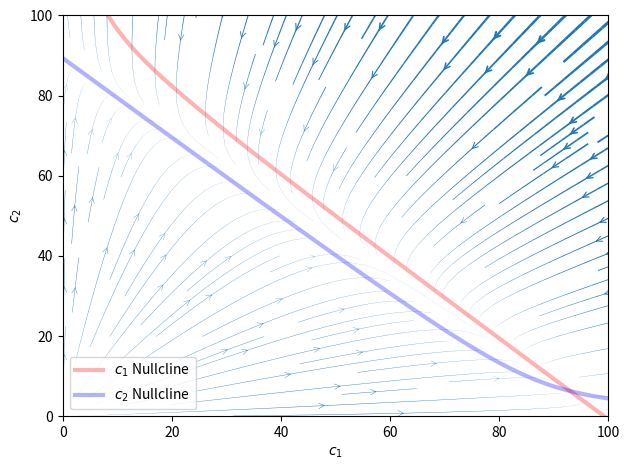

The matplotlib source for this figure: (Note: this script raises an exception after producing the figure.)
#!./.venv/bin/python
import os
from pprint import pprint as pp
from re import I
from sys import exit

from matplotlib import pyplot as plt
import numpy as np
from numpy import sum

# import sympy as sy

print("")


figure_path = str(os.getenv("THESIS_FIGURE_PATH"))
# figure_path = "./figs"


### Variables
# Growth Constant, same because same cell
k = np.zeros(2)
n = np.zeros(2)
w = np.zeros(2)
q = np.zeros(2)

k[0] = 2
k[1] = 2

# Population cap (purely aesthetic if n₁ = n₂)
n[0] = 100
n[1] = 100

w[0] = 0.015
w[1] = 0.035


n[1] = 90
w[1] = 0.015


q[0] = 0.999
q[1] = qm = 0.8


figure_file = os.path.join(
    figure_path,
    "nomed_phaseplane"
    + "_n1"
    + f"{n[0]}"
    + "_n2"
    + f"{n[1]}"
    + "_w1"
    + f"{w[0]}"
    + "_w2"
    + f"{w[1]}",
)


pop_norm = np.sqrt(n[0] ** 2 + n[1] ** 2)
n1_wt = n[0] / pop_norm
n2_wt = n[1] / pop_norm

ct_1 = n[0] * ((k[0] - 1) / k[0])
ct_2 = n[1] * ((k[1] - 1) / k[1])

omega_1 = k[0] - w[0]
omega_2 = k[1] - w[1]

k_1 = k[0] / n[0]
k_2 = k[1] / n[1]

# w1w2 = w[0] / w[1]
# w2w1 = w[1] / w[0]

alpha = 1
c1_0 = n[0] - alpha
c2_0 = alpha
m_0 = 0.0

cq = sum(n) / len(n)

M = np.array(
    [
        [(omega_1 - k_1 * cq), w[1]],
        [w[0], (omega_2 - k_2 * cq)],
    ]
)


trace = M[0, 0] + M[1, 1]
det = M[0, 0] * M[1, 1] - M[0, 1] * M[1, 0]

eig1 = (-trace + np.sqrt(trace**2 - 4 * det)) / 2
eig2 = (-trace - np.sqrt(trace**2 - 4 * det)) / 2

char_M1 = M - eig1 * np.identity(2)
char_M2 = M - eig2 * np.identity(2)

state_vec = np.array([w[1] / sum(w), w[0] / sum(w)]) * n


## Plotting

x_lims = 0, 100
y_lims = 0, 100

# x_lims = 0, 1
# y_lims = 0, 1

c1s = np.arange(0.1, 125, 0.5)
c2s = np.arange(0.1, 125, 0.5)
# ct = c1s + c2s
# ct = n[0]

c1, c2 = np.meshgrid(c1s, c2s)


def dc1(c1, c2):
    return (omega_1 - k_1 * (c1 + c2)) * c1 + w[1] * c2


def dc2(c1, c2):
    return (omega_2 - k_2 * (c1 + c2)) * c2 + w[0] * c1


# ratio = np.divide(dc1, dc2)
# slope1 = -w[1] / (omega_1 - k_1 * n[0])

# slope1 = c1s * ((w[1]) / (omega_1 - k_1 * cq))
# slope2 = c2s * ((w[0]) / (omega_2 - k_2 * cq))

dc1_c1 = w[1]
dc1_c2 = -(omega_1 - k_1 * cq)

dc2_c1 = -(omega_2 - k_2 * cq)
dc2_c2 = w[0]

f1 = np.array([dc1_c1, dc1_c2])
f2 = np.array([dc2_c1, dc2_c2])


slope1 = dc1_c1 / dc1_c2
slope2 = dc2_c1 / dc2_c2

# average_slope = np.divide(slope1, slope2)

dc1_U = (omega_1 - k_1 * (c1 + c2)) * c1 + w[1] * c2
dc2_V = (omega_2 - k_2 * (c1 + c2)) * c2 + w[0] * c1


dt = 0.01
t_end = 250
t_array = np.arange(0, t_end, dt)

parameters = [k, w, q, n]


cq = sum(n) / len(n)


def step_function(xs, dt) -> np.ndarray:
    c_1, c_2, m = xs
    ct = c_1 + c_2
    # ct = cq

    c1_dot = (k[0] * (1 - ct / n[0]) - w[0]) * c_1 + w[1] * c_2 - q[0] * m * c_1
    c2_dot = (k[1] * (1 - ct / n[1]) - w[1]) * c_2 + w[0] * c_1
    m_dot = -q[1] * m * c_2 + m_0

    return dt * np.array([c1_dot, c2_dot, m_dot])


def integrate(initial, t_array):
    steps = np.zeros((len(t_array), 3))
    steps[0, :] = initial
    for j, _ in enumerate(t_array):
        steps[j, :] += steps[j - 1, :]
        steps[j, :] += step_function(steps[j - 1, :], dt)  # print(steps[j, :])

    return t_array, steps


init_conds1 = [c1_0, c2_0, m_0]
_, outcome1 = integrate(init_conds1, t_array)

init_conds2 = [20, 30, m_0]
_, outcome2 = integrate(init_conds2, t_array)

speed = np.sqrt(dc1_U**2 + dc2_V**2)
lw = 4 * speed / speed.max()


fig, ax = plt.subplots()


ax.streamplot(
    c1,
    c2,
    dc1_U,
    dc2_V,
    density=1.5,
    cmap="viridis",
    linewidth=lw,
    # arrowsize=0,
    arrowstyle="->",
    # broken_streamlines=False,
)


ax.set_xlabel(r"$c_1$")
ax.set_ylabel(r"$c_2$")

ax.set_xlim(*x_lims)
ax.set_ylim(*y_lims)

c1f = omega_1 / k_1
c2f_b = (omega_1 - k_1 * c1f) / (w[1] - c1f)
# c1f = -omega_1/k_1

# ax.axline(f1, f2, color="orange")

# ax.axline((n[0], 0), (0, n[1]), color="blue", alpha=0.25)
# ax.axline(f2, f1, color="cyan")
# ax.plot(c1s, c1s * slope1)
# ax.plot(c2s, c2s * slope2)


# ratio = np.divide(steps[0, :], steps[1, :])
# ax.plot(t_array, ratio, label="progression")

sol_alpha = 0.6
colors = ["red", "blue"]


def example_plot():
    ax.plot(
        outcome1[:, 0],
        outcome1[:, 1],
        color=colors[0],
        label=r"Init conds, $c_1="
        + f"{int(init_conds1[0])}"
        + "$, $c_2="
        + f"{int(init_conds1[1])}"
        + "$",
        alpha=sol_alpha,
    )
    ax.scatter(outcome1[0, 0], outcome1[0, 1], color=colors[0], alpha=sol_alpha)

    ax.plot(
        outcome2[:, 0],
        outcome2[:, 1],
        color=colors[1],
        label=r"Init conds, $c_1="
        + f"{int(init_conds2[0])}"
        + "$, $c_2="
        + f"{int(init_conds2[1])}"
        + "$",
        alpha=sol_alpha,
    )
    ax.scatter(outcome2[0, 0], outcome2[0, 1], color=colors[1], alpha=sol_alpha)


# example_plot()


c2_slope = (-omega_1 + k_1 * c1s) / (1 - k_1)
# c2_slope = (-k_1) / (1 - k_1)

# ax.axline((0, omega_1 / (1 - k_1)), slope=c2_slope, color="k")
ax.plot(c2_slope, c2s)
dc1_f = dc1(*f1)
dc2_f = dc2(*f2)
dcf = np.array([dc1_f, dc2_f])
pd = dcf / sum(dcf) * 100

# dcf = np.array([dc1_f, dc2_f])
# p0 = (dcf / sum(dcf)) * n
# p2 = sum

## Nullcline


def c1_sol(c1) -> float:
    num = -(c1 * (omega_1 - k_1 * c1))
    den = w[1] - k_1 * c1
    return num / den


def c2_sol(c2) -> float:
    num = -(c2 * (omega_2 - k_2 * c2))
    den = w[0] - k_2 * c2
    return num / den


c1_min = w[1] / k_1
c2_min = w[0] / k_2

c1_sol_array = np.arange(c1_min + 0.01, 100, 0.2)
c2_sol_array = np.arange(c2_min + 0.01, 100, 0.2)

null_alpha = 0.3
null_width = 3
# colors = ["k", "k"]

ax.plot(
    c1_sol_array,
    c1_sol(c1_sol_array),
    label=r"$c_1$ Nullcline",
    color=colors[0],
    alpha=null_alpha,
    linewidth=null_width,
)
ax.plot(
    c2_sol(c2_sol_array),
    c2_sol_array,
    label=r"$c_2$ Nullcline",
    color=colors[1],
    alpha=null_alpha,
    linewidth=null_width,
)

c2_null = (omega_2 * w[1] - omega_1 * omega_2) / (k_1 * (w[1] - omega_1))

# ax.scatter(c1_sol(t_array[1:]), c2_sol(t_array[1:]))
# ax.scatter(c1_sol(n[0]), c2_sol(n[1]))


# ax.vlines([0], *x_lims, color=colors[0])
# ax.hlines([0], *y_lims, color=colors[1])

# c1_min = n[0] * w[1] / k[0]
# c2_min = n[1] * w[0] / k[1]


# ax.vlines([c1_min], *x_lims, color=colors[0], linestyles="--", alpha=null_alpha)
# ax.hlines([c2_min], *y_lims, color=colors[1], linestyles="--", alpha=null_alpha)

print(f1, "\n", f2)
print(pd)
print("\n")
print(c1_min, "  ", c2_min)


plt.legend()
plt.tight_layout()

plt.savefig(figure_file + ".pdf", format="pdf")
plt.show()
